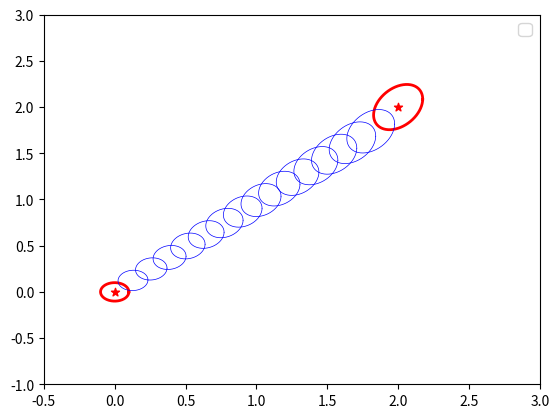
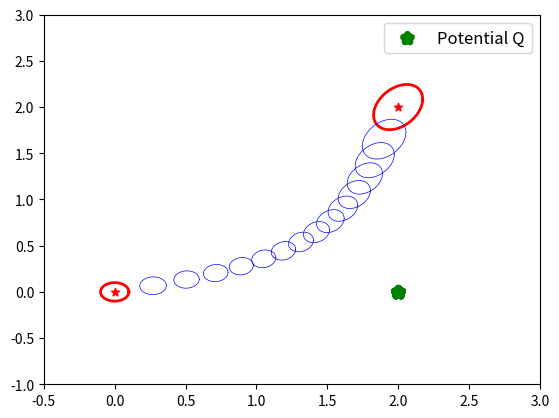
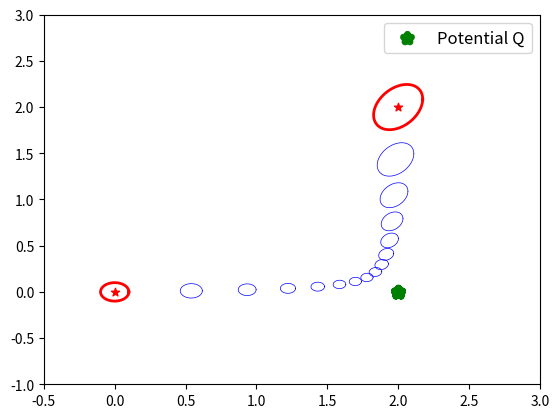
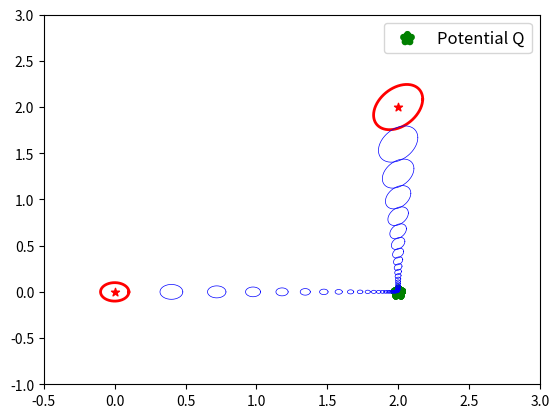

Here is the Python script that generated these plots, in order:
import numpy as np
import matplotlib.pyplot as plt
import numpy.linalg as LA
import math
from scipy.stats import multivariate_normal
from matplotlib.pyplot import figure

###################################################################
# Gaussian-LQR Schrodinger Bridge where marginals are Gaussians
# and we suppose the reference measure is a LQR loss:
# ell(xk,xk+1)=(xk-xk_star)^T Qk (xk-xk_star)
#             +   (xk+1-xk)^T Rk (xk+1-xk)
###################################################################

plotDebug=False

class graphix:
    # plot a 2D ellipsoid
    def plot_ellipsoid2d(ax,origin,Cov,col='r',zorder=1,label='',linestyle='dashed',linewidth=1):
        L=LA.cholesky(Cov)
        theta = np.deg2rad(np.arange(0.0, 360.0, 1.0))
        x = np.cos(theta)
        y = np.sin(theta)
        x,y=origin.reshape(2,1) + L.dot([x, y])
        ax.plot(x, y,linestyle=linestyle,color=col,zorder=zorder,label=label,linewidth=linewidth)

    def plot_process(ax,lqr_sb,Nsamples=0,step=1,plotQ=True):
        graphix.plot_ellipsoid2d(ax, lqr_sb.mu_0, lqr_sb.Sigma_0, col='r', zorder=3, linestyle='-', linewidth=2)
        ax.scatter(lqr_sb.mu_0[0], lqr_sb.mu_0[1], c='r', marker='*')
        graphix.plot_ellipsoid2d(ax, lqr_sb.mu_K, lqr_sb.Sigma_K, col='r', zorder=3, linestyle='-', linewidth=2)
        ax.scatter(lqr_sb.mu_K[0], lqr_sb.mu_K[1], c='r', marker='*')

        mean_traj = np.array(lqr_sb.mean_traj)

        #ax.plot(mean_traj[:, 0], mean_traj[:, 1], 'b-', label='Geodesic')
        for i in  range(0,Nsamples):
            traj=np.array(lqr_sb.sampleTraj())
            ax.plot(traj[:, 0], traj[:, 1], 'k',linestyle='-.',linewidth=2)
        # for k in range(1,K,100):
        for k in range(1, lqr_sb.K, step):
            graphix.plot_ellipsoid2d(ax, lqr_sb.mean_traj[k], lqr_sb.cov_traj[k], col='b', zorder=3, linestyle='-',linewidth=0.5)
            if k==1 and plotQ:
                ax.scatter(lqr_sb.x_star[k][0], lqr_sb.x_star[k][1], c='g', marker='*', label='Potential Q',linewidth=5)
                #graphix.plot_ellipsoid2d(ax, lqr_sb.x_star[k], lqr_sb.Q[k], col='g', zorder=3, linestyle='--', linewidth=1)
            if k>1 and plotQ:
                ax.scatter(lqr_sb.x_star[k][0], lqr_sb.x_star[k][1], c='g', marker='*',linewidth=5)
                #graphix.plot_ellipsoid2d(ax, lqr_sb.x_star[k], lqr_sb.Q[k], col='g', zorder=3, linestyle='--',linewidth=1)

    def plot_samples(ax, lqr_sb, Nsamples=1):
        for i in  range(0,Nsamples):
            traj=np.array(lqr_sb.sampleTraj())
            ax.plot(traj[:, 0], traj[:, 1], 'k',linestyle='-.',linewidth=0.5)

class LQR_SB:
    def __init__(self,mu_0, Sigma_0, mu_K, Sigma_K, x_star, Q, R,eps=1,nbPasses=1):
        self.K=len(x_star)
        self.mu_0=mu_0
        self.Sigma_0=Sigma_0
        self.mu_K = mu_K
        self.Sigma_K = Sigma_K
        self.x_star=x_star
        self.Q=Q
        self.R=R
        self.nbPasses=nbPasses
        self.eps=eps

        # default values of potentials
        self.alpha_0 = mu_0
        self.P_0 = LA.inv(Sigma_0)
        self.alpha_K = mu_K
        self.P_K = LA.inv(Sigma_K)

    def computePotentials(self):
        print("----- initialize FINAL potential as alpha_K= {} and P_K= {} -----".format(self.alpha_K, self.P_K))
        for numPass in range(0, self.nbPasses):
            # --- First Backward Pass: Compute suboptimal policy and cost-to-go ---
            if plotDebug:
                print("----- Backward pass numero {} ----".format(numPass + 1))
            alpha_list, P_list = LQR_SB.backward_potential(self.alpha_K, self.P_K, self.Q, self.x_star, self.R,self.eps)
            alpha_0 = alpha_list[0]
            P_0 = P_list[0]
            if plotDebug:
                print("----- propagate INITIAL potential is alpha_0= {} and P_0= {} -----".format(alpha_0, P_0))

            # Compute updated initial condition for forward pass
            self.P_0 = LA.inv(self.Sigma_0) - P_list[0]
            self.alpha_0 = LA.inv(self.P_0) @ (LA.inv(self.Sigma_0) @ self.mu_0 - P_list[0] @ alpha_list[0])
            if plotDebug:
                print("----- update INITIAL potential is alpha_0= {} and P_0= {} -----".format(self.alpha_0, self.P_0))

            # --- Forward Pass: Propagate potential and update alpha, P ---
            if plotDebug:
                print("----- Forward pass numero {} ----".format(numPass + 1))
            alpha_list, P_list = LQR_SB.forward_potential(self.alpha_0, self.P_0, self.Q, self.x_star, self.R,self.eps)
            alpha_K = alpha_list[-1]
            P_K = P_list[-1]
            if plotDebug:
                print("----- propagate FINAL potential is alpha_K= {} and P_K= {} -----".format(alpha_K, P_K))

            # Compute updated terminal condition for second backward pass
            self.P_K = LA.inv(self.Sigma_K) - P_list[-1]
            self.alpha_K = LA.inv(self.P_K) @ (LA.inv(self.Sigma_K) @ self.mu_K - P_list[-1] @ alpha_list[-1])
            if plotDebug:
                print("----- update FINAL potential is alpha_K= {} and P_K= {} -----".format(self.alpha_K, self.P_K))

    def computePotentials_plot(self,axsBackward,axsForward):
        print("----- initialize FINAL potential as alpha_K= {} and P_K= {} -----".format(self.alpha_K, self.P_K))
        iSigma_0 = LA.inv(self.Sigma_0)
        iSigma_K = LA.inv(self.Sigma_K)
        for numPass in range(0, self.nbPasses):
            # --- First Backward Pass: Compute suboptimal policy and cost-to-go ---
            if plotDebug:
                print("----- Backward pass numero {} ----".format(numPass + 1))
            alpha_list, P_list = LQR_SB.backward_potential(self.alpha_K, self.P_K, self.Q, self.x_star, self.R,self.eps)
            alpha_list = np.array(alpha_list)
            P_list = np.array(P_list)
            #P_list=P_list + self.P_0
            axsBackward[0,0].plot(range(0, K + 1), alpha_list[:, 0],label="pass {}".format(numPass))
            axsBackward[0, 0].scatter(0, self.mu_0[0],color='red',marker='*')
            axsBackward[0, 0].scatter(K, self.mu_K[0], color='red', marker='*')
            axsBackward[0,1].plot(range(0, K + 1), alpha_list[:, 1], label="pass {}".format(numPass))
            axsBackward[0, 1].scatter(0, self.mu_0[1], color='red', marker='*')
            axsBackward[0, 1].scatter(K, self.mu_K[1], color='red', marker='*')
            axsBackward[1,0].plot(range(0, K + 1), P_list[:, 0,0], label="pass {}".format(numPass))
            axsBackward[1, 0].scatter(0, iSigma_0[0,0], color='red', marker='*')
            axsBackward[1, 0].scatter(K, iSigma_K[0,0], color='red', marker='*')
            axsBackward[1,1].plot(range(0, K + 1), P_list[:, 1,1], label="pass {}".format(numPass))
            axsBackward[1, 1].scatter(0, iSigma_0[1,1], color='red', marker='*')
            axsBackward[1, 1].scatter(K, iSigma_K[1,1], color='red', marker='*')

            alpha_0_minus = alpha_list[0]
            P_0_minus = P_list[0]
            if plotDebug:
                print("----- propagate INITIAL potential is alpha_0= {} and P_0= {} -----".format(alpha_0_minus, P_0_minus))

            # Compute updated initial condition for forward pass
            self.P_0 = LA.inv(self.Sigma_0) - P_0_minus
            self.alpha_0 = LA.inv(self.P_0) @ (LA.inv(self.Sigma_0) @ self.mu_0 - P_0_minus @ alpha_0_minus)
            if plotDebug:
                print("----- update INITIAL potential is alpha_0= {} and P_0= {} -----".format(self.alpha_0, self.P_0))

            # --- Forward Pass: Propagate potential and update alpha, P ---
            if plotDebug:
                print("----- Forward pass numero {} ----".format(numPass + 1))
            alpha_list, P_list = LQR_SB.forward_potential(self.alpha_0, self.P_0, self.Q, self.x_star, self.R,self.eps)
            alpha_list = np.array(alpha_list)
            P_list = np.array(P_list)
            axsForward[0, 0].plot(range(0, K + 1), alpha_list[:, 0], label="pass {}".format(numPass))
            axsForward[0, 0].scatter(0, self.mu_0[0], color='red', marker='*')
            axsForward[0, 0].scatter(K, self.mu_K[0], color='red', marker='*')
            axsForward[0, 1].plot(range(0, K + 1), alpha_list[:, 1], label="pass {}".format(numPass))
            axsForward[0, 1].scatter(0, self.mu_0[1], color='red', marker='*')
            axsForward[0, 1].scatter(K, self.mu_K[1], color='red', marker='*')
            axsForward[1, 0].plot(range(0, K + 1), P_list[:, 0, 0], label="pass {}".format(numPass))
            axsForward[1, 0].scatter(0, self.Sigma_0[0, 0], color='red', marker='*')
            axsForward[1, 0].scatter(K, self.Sigma_K[0, 0], color='red', marker='*')
            axsForward[1, 1].plot(range(0, K + 1), P_list[:, 1, 1], label="pass {}".format(numPass))
            axsForward[1, 1].scatter(0, self.Sigma_0[1, 1], color='red', marker='*')
            axsForward[1, 1].scatter(K, self.Sigma_K[1, 1], color='red', marker='*')

            alpha_K_plus = alpha_list[-1]
            P_K_plus = P_list[-1]
            if plotDebug:
                print("----- propagate FINAL potential is alpha_K= {} and P_K= {} -----".format(alpha_K_plus, P_K_plus))

            # Compute updated terminal condition for second backward pass
            self.P_K = LA.inv(self.Sigma_K) - P_K_plus
            self.alpha_K = LA.inv(self.P_K) @ (LA.inv(self.Sigma_K) @ self.mu_K - P_K_plus @ alpha_K_plus)
            if plotDebug:
                print("----- update FINAL potential is alpha_K= {} and P_K= {} -----".format(self.alpha_K, self.P_K))



    def computeProcess(self):
        alpha_list, P_list, self.policy_bias, self.policy_gain, self.policy_cov = LQR_SB.backward_policy(self.alpha_K, self.P_K, self.Q, self.x_star, self.R,self.eps)
        self.mean_traj, self.cov_traj = LQR_SB.forward_marginal(self.mu_0, self.Sigma_0, self.policy_bias, self.policy_gain, self.policy_cov)

    def sampleTraj(self):
        return LQR_SB.forward_traj(self.mu_0, self.Sigma_0, self.policy_bias,self.policy_gain, self.policy_cov)

    ###################################################################
    # backward_potential
    # Starting from a final quadratic cost VK
    # we build the final Gaussian potential exp(-VK) propto N(alphaK,PK)
    # and propagate it from t=K to t=0 through LQR ref measure
    # to compute intermediate potentials exp(-Vk) propto N(alphak,Pk)
    ###################################################################
    @staticmethod
    def backward_potential(alpha_K, P_K, Q, x_star, R,eps):
        K=len(x_star)
        alpha_k = alpha_K
        P_k = P_K
        alpha_list = []
        P_list = []
        alpha_list.insert(0,alpha_k)
        P_list.insert(0,P_k)

        for k in range(K - 1, -1,-1):
            if plotDebug:
                print("Backward pass - iteration number {}".format(k))
            P_k = Q[k]/eps + P_k - P_k @ LA.inv(R[k]/eps + P_k) @ P_k
            alpha_k = alpha_k + LA.inv(P_k) @ (Q[k]/eps) @ (x_star[k] - alpha_k)

            alpha_list.insert(0,alpha_k)
            P_list.insert(0,P_k)

            if plotDebug:
                print("alpha_k=", alpha_k)
                print("P_k=", P_k)

        return alpha_list, P_list


    ###################################################################
    # forward_potential
    # Starting from a newly update cost V0
    # we build the Gaussian potential exp(-V0) propto N(alpha0,P0)
    # and propagate it from t=0 to t=K through LQR ref measure
    # to compute intermediate potentials exp(-Vk) propto N(alphak,Pk)
    ###################################################################
    @staticmethod
    def forward_potential(alpha_0, P_0,Q, x_star, R, eps):
        K=len(x_star)
        alpha_k = alpha_0
        P_k = P_0
        alpha_list = []
        P_list = []
        alpha_list.append(alpha_k)
        P_list.append(P_k)

        for k in range(0,K,1):
            if plotDebug:
                print("Forward pass - iteration number {}".format(k))
            alpha_k = LA.inv(Q[k]/eps + P_k) @ (Q[k] @ x_star[k]/eps + P_k @ alpha_k)
            P_k = LA.inv(eps*LA.inv(R[k]) + LA.inv(Q[k]/eps + P_k))

            alpha_list.append(alpha_k)
            P_list.append(P_k)

            if plotDebug:
                print("alpha_k=", alpha_k)
                print("P_k=", P_k)

        return alpha_list, P_list

    ###################################################################
    # forward_potential
    # Starting from a newly update cost V0
    # we build the Gaussian potential exp(-V0) propto N(alpha0,P0)
    # and propagate it from t=0 to t=K through LQR ref measure
    # to compute intermediate potentials exp(-Vk) propto N(alphak,Pk)
    ###################################################################
    @staticmethod
    def forward_potential_Dirac(delta_0, Q, x_star, R):
        K=len(x_star)
        alpha_k = delta_0
        P_k = R[0]
        alpha_list = []
        P_list = []
        alpha_list.append(alpha_k)
        P_list.append(P_k)
        alpha_list.append(alpha_k)
        P_list.append(P_k)

        for k in range(1,K,1):
            if plotDebug:
                print("Forward pass - iteration number {}".format(k))
            alpha_k = LA.inv(Q[k]/eps + P_k) @ (Q[k] @ x_star[k]/eps + P_k @ alpha_k)
            P_k = LA.inv(eps*LA.inv(R[k]) + LA.inv(Q[k]/eps + P_k))

            alpha_list.append(alpha_k)
            P_list.append(P_k)

            if plotDebug:
                print("alpha_k=", alpha_k)
                print("P_k=", P_k)

        return alpha_list, P_list

    ###################################################################
    # backward_policy
    # Identical to backward_potential but we compute also the
    # optimal policy p(uk|xk)=N(beta_k + K_k.xk ,iS_k) on the path
    # the potential V0 and VK are supposed to have converged
    # before calling this
    ###################################################################
    @staticmethod
    def backward_policy(alpha_K, P_K,Q, x_star, R, eps):
        K=len(x_star)
        policy_cov = []
        policy_gain = []
        policy_bias = []
        alpha_k = alpha_K
        P_k = P_K
        alpha_list = []
        P_list = []
        alpha_list.insert(0, alpha_k)
        P_list.insert(0, P_k)

        for k in range(K - 1, -1,-1):
            # Update policy
            S_k = R[k]/eps + P_k
            iS_k=LA.inv(S_k)
            Beta_k=iS_k @ P_k @ alpha_k
            Gain_k=-iS_k @ P_k
            Cov_k = iS_k
            policy_bias.insert(0,Beta_k)
            policy_gain.insert(0,Gain_k)
            policy_cov.insert(0,Cov_k)

            # Update cost-to-go
            P_k = Q[k]/eps + P_k - P_k @ LA.inv(R[k]/eps + P_k) @ P_k
            alpha_k = alpha_k + LA.inv(P_k) @ (Q[k]/eps) @ (x_star[k] - alpha_k)
            if plotDebug:
                print("alpha_k=", alpha_k)
                print("P_k=", P_k)
            alpha_list.insert(0, alpha_k)
            P_list.insert(0, P_k)

        return alpha_list, P_list, policy_bias,policy_gain,policy_cov



    ###################################################################
    # forward_traj
    # We compute here the closed loop optimal trajectory
    # as Gaussian marginals N(mu_k,Sigma_k) from k=0 to k=K
    # starting from the prior marginal N(mu_0,Sigma_0)
    # and hopefully ending at the final marginal N(mu_K,Sigma_K)
    # (we must end to it if the potentials V0 and VK have converged)
    ###################################################################
    @staticmethod
    def forward_marginal(mu_0, Sigma_0,policy_bias,policy_gain,policy_cov):
        K = len(policy_bias)
        dt=1
        d=mu_0.shape[0]
        mu_k = mu_0
        Sigma_k = Sigma_0

        mean_traj = []
        cov_traj = []

        mean_traj.append(mu_k)
        cov_traj.append(Sigma_k)

        if plotDebug:
            print("mu_k=", mu_k)
            print("Sigma_k=", Sigma_k)
        for k in range(0,K,1):
            A=np.identity(d)+dt *policy_gain[k]
            iSk=policy_cov[k]
            b=dt*policy_bias[k]
            mu_k = b + A @ mu_k
            Sigma_k = iSk + A @ Sigma_k @ A.T

            if plotDebug:
                print("iSk=", iSk)
                print("A=", A)
                print("mu_k=",mu_k)
                print("Sigma_k=", Sigma_k)

            mean_traj.append(mu_k)
            cov_traj.append(Sigma_k)

        return mean_traj, cov_traj

    @staticmethod
    def forward_traj(mu_0, Sigma_0, policy_bias, policy_gain, policy_cov):
        K = len(policy_bias)
        d = mu_0.shape[0]

        traj=[]
        x_0 = np.random.multivariate_normal(mu_0,Sigma_0)
        x_k=x_0
        traj.append(x_k)

        for k in range(0, K, 1):
            x_k = np.random.multivariate_normal(policy_bias[k] + x_k + policy_gain[k] @ x_k, policy_cov[k])
            traj.append(x_k)

        return traj

    @staticmethod
    def forward_marginal_Dirac(delta0,R0,policy_bias,policy_gain,policy_cov):
        K = len(policy_bias)
        dt=1
        d=delta0.shape[0]
        mu_k = delta0
        Sigma_k = R0

        mean_traj = []
        cov_traj = []

        mean_traj.append(mu_k)
        cov_traj.append(Sigma_k)
        mean_traj.append(mu_k)
        cov_traj.append(Sigma_k)

        for k in range(1,K,1):
            A=np.identity(d)+dt *policy_gain[k]
            iSk=policy_cov[k]
            b=dt*policy_bias[k]
            mu_k = b + A @ mu_k
            Sigma_k = iSk + A @ Sigma_k @ A.T

            if plotDebug:
                print("iSk=", iSk)
                print("A=", A)
                print("mu_k=",mu_k)
                print("Sigma_k=", Sigma_k)

            mean_traj.append(mu_k)
            cov_traj.append(Sigma_k)

        return mean_traj, cov_traj

if __name__ == "__main__":

    #TEST = ["Test0"]
    TEST=["Test1-1","Test1-2","Test1-3","Test1-4"]
    #TEST = ["Test2-1", "Test2-2", "Test2-3"]
    #TEST = ["Test2-4"]
    #TEST = ["Test3-1","Test3-2"]

    if "Test0" in TEST:
        print("----- Initialization ----")
        K = 15  # Number of time steps
        nbPasses = 5
        dt = 1
        d = 2  # Dimension of the state space
        eps = 1e-3  # for eps smaller the convergence is slower, increase the number of passes
        r = 1  # r=1: Bures / r<1 Entropic Bures
        q = 0.02

        # Define Gaussian marginals
        mu_0 = np.array([0.0, 0.0])
        Sigma_0 = 0.01*np.identity(d)

        mu_K = np.array([2.0, 2.0])
        Sigma_K = 0.03*np.identity(d)

        # Define Q and R matrices
        Q = [q* dt * np.identity(d) for i in range(K)]
        R = [r * np.identity(d) for _ in range(K)]

        # Define desired trajectory
        x_star = [np.array([2.0, 0.0]) for i in range(K)]

        lqr_sb=LQR_SB(mu_0, Sigma_0, mu_K, Sigma_K, x_star, Q, R,eps,nbPasses=nbPasses)

        fig, axs= plt.subplots(2,2,figsize=(8, 6))
        fig2, axs2 = plt.subplots(2, 2, figsize=(8, 6))
        lqr_sb.computePotentials_plot(axs,axs2)
        #plt.title("convergence of alpha0")
        axs[0,0].legend()
        #axs[0,1].legend()
        #axs[1,0].legend()
        #axs[1,1].legend()
        axs[0, 0].set_title("alpha[{}]".format(0))
        axs[0,1].set_title("alpha[{}]".format(1))
        axs[1,0].set_title("P[{}{}]".format(0,0))
        axs[1,1].set_title("P[{}{}]".format(1,1))
        plt.savefig("PotentialEvolutionBackward.png")



        axs2[0, 0].legend()
        axs2[0, 0].set_title("alpha[{}]".format(0))
        axs2[0, 1].set_title("alpha[{}]".format(1))
        axs2[1, 0].set_title("P[{}{}]".format(0, 0))
        axs2[1, 1].set_title("P[{}{}]".format(1, 1))
        plt.savefig("PotentialEvolutionForward.png")
        plt.show()

        #lqr_sb.computeProcess()
        print("----- we start from the Gaussian marginal mu_0= {} and Sigma_0= {} -----".format(mu_0, Sigma_0))
        print("----- we end ate the Gaussian marginal mu_K= {} and Sigma_K= {}  -----".format(lqr_sb.mean_traj[-1], lqr_sb.cov_traj[-1]))
        print("----- we should end at the Gaussian marginal mu_K= {} and Sigma_K= {}  -----".format(mu_K, Sigma_K))
        # if the Gaussian marginals does not fit that probably mean the potentials V0 and VK have not well converged

        # Visualization
        fig, ax = plt.subplots()
        #graphix.plot_process(ax, lqr_sb,plotQ=False)
        ax.set_xlim(-0.5, 3)
        ax.set_ylim(-1, 3)
        ax.legend( fontsize=12)
        plt.savefig("Test1_1.png")
        plt.show()

    if "Test1-1" in TEST:
        print("----- Initialization ----")
        K = 15  # Number of time steps
        nbPasses=5
        dt=1
        d = 2  # Dimension of the state space
        eps=1e-3 # for eps smaller the convergence is slower, increase the number of passes
        r=1 # r=1: Bures / r<1 Entropic Bures
        q=0

        # Define Gaussian marginals
        mu_0 = np.array([0.0, 0.0])
        Sigma_0 = 0.01*np.identity(d)

        mu_K = np.array([2.0, 2.0])
        Sigma_K = 0.03*np.array([[1.0, 0.5],[0.5, 2.0]])

        # Define Q and R matrices
        Q = [q* dt * np.identity(d) for i in range(K)]
        R = [r * np.identity(d) for _ in range(K)]

        # Define desired trajectory
        x_star = [np.array([2.0, 0.0]) for i in range(K)]

        lqr_sb=LQR_SB(mu_0, Sigma_0, mu_K, Sigma_K, x_star, Q, R,eps,nbPasses=nbPasses)
        lqr_sb.computePotentials()
        lqr_sb.computeProcess()
        print("----- we start from the Gaussian marginal mu_0= {} and Sigma_0= {} -----".format(mu_0, Sigma_0))
        print("----- we end ate the Gaussian marginal mu_K= {} and Sigma_K= {}  -----".format(lqr_sb.mean_traj[-1], lqr_sb.cov_traj[-1]))
        print("----- we should end at the Gaussian marginal mu_K= {} and Sigma_K= {}  -----".format(mu_K, Sigma_K))
        # if the Gaussian marginals does not fit that probably mean the potentials V0 and VK have not well converged

        # Visualization
        fig, ax = plt.subplots()
        graphix.plot_process(ax, lqr_sb,plotQ=False)
        ax.set_xlim(-0.5, 3)
        ax.set_ylim(-1, 3)
        ax.legend( fontsize=12)
        plt.savefig("Test1_1.png")
        plt.show()

    if "Test1-2" in TEST:
        print("----- Initialization ----")
        K = 15  # Number of time steps
        nbPasses = 3
        dt = 1
        d = 2  # Dimension of the state space
        eps = 1e-3  # for eps smaller the convergence is slower, increase the number of passes
        r = 1  # r=1: Bures / r<1 Entropic Bures
        q = 0.02

        # Define Gaussian marginals
        mu_0 = np.array([0.0, 0.0])
        Sigma_0 = 0.01*np.identity(d)

        mu_K = np.array([2.0, 2.0])
        Sigma_K = 0.03*np.array([[1.0, 0.5],[0.5, 2.0]])

        # Define Q and R matrices
        Q = [q* dt * np.identity(d) for i in range(K)]
        R = [r * np.identity(d) for _ in range(K)]

        # Define desired trajectory
        x_star = [np.array([2.0, 0.0]) for i in range(K)]

        lqr_sb=LQR_SB(mu_0, Sigma_0, mu_K, Sigma_K, x_star, Q, R,eps,nbPasses=nbPasses)
        lqr_sb.computePotentials()
        lqr_sb.computeProcess()
        print("----- we start from the Gaussian marginal mu_0= {} and Sigma_0= {} -----".format(mu_0, Sigma_0))
        print("----- we end ate the Gaussian marginal mu_K= {} and Sigma_K= {}  -----".format(lqr_sb.mean_traj[-1], lqr_sb.cov_traj[-1]))
        print("----- we should end at the Gaussian marginal mu_K= {} and Sigma_K= {}  -----".format(mu_K, Sigma_K))
        # if the Gaussian marginals does not fit that probably mean the potentials V0 and VK have not well converged

        # Visualization
        fig, ax = plt.subplots()
        graphix.plot_process(ax, lqr_sb, plotQ=True)
        ax.set_xlim(-0.5, 3)
        ax.set_ylim(-1, 3)
        ax.legend( fontsize=12)
        plt.savefig("Test1_2.png")
        plt.show()

    if "Test1-3" in TEST:
        print("----- Initialization ----")
        K = 15  # Number of time steps
        nbPasses = 30
        dt = 1
        d = 2  # Dimension of the state space
        eps = 1e-3  # for eps smaller the convergence is slower, increase the number of passes
        r = 1  # r=1: Bures / r<1 Entropic Bures
        q = 0.1

        # Define Gaussian marginals
        mu_0 = np.array([0.0, 0.0])
        Sigma_0 = 0.01*np.identity(d)

        mu_K = np.array([2.0, 2.0])
        Sigma_K = 0.03*np.array([[1.0, 0.5],[0.5, 2.0]])

        # Define Q and R matrices
        Q = [q* dt * np.identity(d) for i in range(K)]
        R = [r * dt * np.identity(d) for _ in range(K)]

        # Define desired trajectory
        x_star = [np.array([2.0, 0.0]) for i in range(K)]

        lqr_sb=LQR_SB(mu_0, Sigma_0, mu_K, Sigma_K, x_star, Q, R,eps)
        lqr_sb.computePotentials()
        lqr_sb.computeProcess()
        print("----- we start from the Gaussian marginal mu_0= {} and Sigma_0= {} -----".format(mu_0, Sigma_0))
        print("----- we end ate the Gaussian marginal mu_K= {} and Sigma_K= {}  -----".format(lqr_sb.mean_traj[-1], lqr_sb.cov_traj[-1]))
        print("----- we should end at the Gaussian marginal mu_K= {} and Sigma_K= {}  -----".format(mu_K, Sigma_K))
        # if the Gaussian marginals does not fit that probably mean the potentials V0 and VK have not well converged

        # Visualization
        fig, ax = plt.subplots()
        graphix.plot_process(ax, lqr_sb)
        ax.set_xlim(-0.5, 3)
        ax.set_ylim(-1, 3)
        ax.legend( fontsize=12)
        plt.savefig("Test1_3.png")
        plt.show()

    if "Test1-4" in TEST:
        print("----- Initialization ----")
        K = 50  # Number of time steps
        nbPasses = 30
        dt = 1
        d = 2  # Dimension of the state space
        eps = 1e-3  # for eps smaller the convergence is slower, increase the number of passes
        r = 10  # r=1: Bures / r<1 Entropic Bures
        q = 0.5

        # Define Gaussian marginals
        mu_0 = np.array([0.0, 0.0])
        Sigma_0 = 0.01*np.identity(d)

        mu_K = np.array([2.0, 2.0])
        Sigma_K = 0.03*np.array([[1.0, 0.5],[0.5, 2.0]])

        # Define Q and R matrices
        Q = [q* dt * np.identity(d) for i in range(K)]
        R = [r * dt * np.identity(d) for _ in range(K)]

        # Define desired trajectory
        x_star = [np.array([2.0, 0.0]) for i in range(K)]

        lqr_sb=LQR_SB(mu_0, Sigma_0, mu_K, Sigma_K, x_star, Q, R,eps)
        lqr_sb.computePotentials()
        lqr_sb.computeProcess()
        print("----- we start from the Gaussian marginal mu_0= {} and Sigma_0= {} -----".format(mu_0, Sigma_0))
        print("----- we end ate the Gaussian marginal mu_K= {} and Sigma_K= {}  -----".format(lqr_sb.mean_traj[-1], lqr_sb.cov_traj[-1]))
        print("----- we should end at the Gaussian marginal mu_K= {} and Sigma_K= {}  -----".format(mu_K, Sigma_K))
        # if the Gaussian marginals does not fit that probably mean the potentials V0 and VK have not well converged

        # Visualization
        fig, ax = plt.subplots()
        graphix.plot_process(ax, lqr_sb)
        ax.set_xlim(-0.5, 3)
        ax.set_ylim(-1, 3)
        ax.legend( fontsize=12)
        plt.savefig("Test1_4.png")
        plt.show()

    if "Test2-1" in TEST:
        print("----- Initialization ----")
        K = 100  # Number of time steps
        nbPasses = 1
        dt = 1
        d = 2  # Dimension of the state space
        eps = 1e-3  # for eps smaller the convergence is slower, increase the number of passes
        r = 10  # r=1: Bures / r<1 Entropic Bures
        q = 0.1

        # Define Gaussian marginals
        mu_0 = np.array([0.0, 0.0])
        Sigma_0 = 0.1 * np.array([[3.0, 0.7], [0.7, 0.2]])

        mu_K = np.array([10.0, 0.0])
        Sigma_K = 0.3 * np.array([[1.0, 0.5], [0.5, 2.0]])

        # Define Q and R matrices
        Q = [q* dt * np.identity(d) for i in range(K)]
        R = [r * dt * np.identity(d) for _ in range(K)]

        # Define desired trajectory
        x_star = [np.array([3.0, -4.0]) if i in range(0,int(K/2)) else np.array([6.0, 4.0]) for i in range(K)]

        lqr_sb=LQR_SB(mu_0, Sigma_0, mu_K, Sigma_K, x_star, Q, R,eps)
        lqr_sb.computePotentials()
        lqr_sb.computeProcess()
        print("----- we start from the Gaussian marginal mu_0= {} and Sigma_0= {} -----".format(mu_0, Sigma_0))
        print("----- we end ate the Gaussian marginal mu_K= {} and Sigma_K= {}  -----".format(lqr_sb.mean_traj[-1], lqr_sb.cov_traj[-1]))
        print("----- we should end at the Gaussian marginal mu_K= {} and Sigma_K= {}  -----".format(mu_K, Sigma_K))
        # if the Gaussian marginals does not fit that probably mean the potentials V0 and VK have not well converged

        # Visualization
        fig, ax = plt.subplots()
        graphix.plot_process(ax, lqr_sb)
        ax.set_xlim(-1, 11)
        ax.set_ylim(-5, 5)
        ax.legend( fontsize=12)
        plt.title("Zig-zag", fontweight="bold", fontsize=16)
        plt.savefig("ZigZag.png")
        plt.show()

    if "Test2-2" in TEST:
        print("----- Initialization ----")
        K = 200  # Number of time steps
        nbPasses = 1
        dt = 1
        d = 2  # Dimension of the state space
        eps = 1e-3  # for eps smaller the convergence is slower, increase the number of passes
        r = 10  # r=1: Bures / r<1 Entropic Bures
        q = 0.2

        # Define Gaussian marginals
        mu_0 = np.array([0.0, 0.0])
        Sigma_0 = 0.5 * np.identity(2)

        mu_K = np.array([10.0, 0.0])
        Sigma_K = 0.5 * np.identity(2)

        # Define Q and R matrices
        Q = [q *  np.array([[1.0, -1], [-1, 2]]) for i in range(K)]
        R = [r *  np.identity(d) for _ in range(K)]

        # Define desired trajectory
        x_star = [np.array([5.0, 0.0])  for i in range(K)]

        lqr_sb=LQR_SB(mu_0, Sigma_0, mu_K, Sigma_K, x_star, Q, R,eps)
        lqr_sb.computePotentials()
        lqr_sb.computeProcess()
        print("----- we start from the Gaussian marginal mu_0= {} and Sigma_0= {} -----".format(mu_0, Sigma_0))
        print("----- we end ate the Gaussian marginal mu_K= {} and Sigma_K= {}  -----".format(lqr_sb.mean_traj[-1], lqr_sb.cov_traj[-1]))
        print("----- we should end at the Gaussian marginal mu_K= {} and Sigma_K= {}  -----".format(mu_K, Sigma_K))
        # if the Gaussian marginals does not fit that probably mean the potentials V0 and VK have not well converged

        # Visualization
        fig, ax = plt.subplots()
        graphix.plot_process(ax, lqr_sb)
        ax.set_xlim(-1, 11)
        ax.set_ylim(-5, 5)
        ax.legend( fontsize=12)
        plt.title("Twister", fontweight="bold", fontsize=16)
        plt.savefig("Twister.png")
        plt.show()

    if "Test2-3" in TEST:
        print("----- Initialization ----")
        K = 100  # Number of time steps
        nbPasses = 1
        dt = 1
        d = 2  # Dimension of the state space
        eps = 1e-3  # for eps smaller the convergence is slower, increase the number of passes
        r = 10  # r=1: Bures / r<1 Entropic Bures
        q = 0.2

        # Define Gaussian marginals
        mu_0 = np.array([0.0, 0.0])
        Sigma_0 = 0.5 * np.identity(2)

        mu_K = np.array([10.0, 0.0])
        Sigma_K = 0.5 * np.identity(2)

        # Define Q and R matrices
        Q = [q * np.identity(d) if i in range(0,int(K/2)) else 1e-6 * np.identity(d) for i in range(K)]
        R = [r *  np.identity(d) for _ in range(K)]

        # Define desired trajectory
        x_star = [np.array([4.0, 2]) if i in range(0, int(K / 6)) else np.array([2.0, 5]) if i in range(int(K / 6),int(K / 3)) else np.array([.0, 2]) for i in range(K)]

        lqr_sb=LQR_SB(mu_0, Sigma_0, mu_K, Sigma_K, x_star, Q, R,eps)
        lqr_sb.computePotentials()
        lqr_sb.computeProcess()
        print("----- we start from the Gaussian marginal mu_0= {} and Sigma_0= {} -----".format(mu_0, Sigma_0))
        print("----- we end ate the Gaussian marginal mu_K= {} and Sigma_K= {}  -----".format(lqr_sb.mean_traj[-1], lqr_sb.cov_traj[-1]))
        print("----- we should end at the Gaussian marginal mu_K= {} and Sigma_K= {}  -----".format(mu_K, Sigma_K))
        # if the Gaussian marginals does not fit that probably mean the potentials V0 and VK have not well converged

        # Visualization
        fig, ax = plt.subplots()
        graphix.plot_process(ax, lqr_sb)
        ax.set_xlim(-1, 11)
        ax.set_ylim(-2, 9)
        ax.legend( fontsize=12)
        plt.title("Scoubidou", fontweight="bold", fontsize=16)
        plt.savefig("Scoubidou.png")
        plt.show()

    if "Test2-4" in TEST:
        print("----- Initialization ----")
        K = 15  # Number of time steps
        nbPasses = 1
        dt = 1
        d = 2  # Dimension of the state space
        #eps = 1e-3  # for eps smaller the convergence is slower, increase the number of passes
        r = 1  # r=1: Bures / r<1 Entropic Bures
        q = 10
        #######  divide matrix Q by 50 in plot elliposid above for better visu ######

        # Define Gaussian marginals
        mu_0 = np.array([0.0, 0.0])
        Sigma_0 = 0.1 * np.identity(2)

        mu_K = np.array([10.0, 0.0])
        Sigma_K = 0.1 * np.identity(2)

        # Define Q and R matrices
        Q = [q *  np.identity(d) for i in range(K)]
        R = [r *  np.identity(d) for _ in range(K)]

        # Define desired trajectory
        x_star = [np.array([5.0, 0.0])  for i in range(K)]
        x_star=np.array(x_star)
        x_star[0]=mu_0
        dt=10/K
        for i in range(1,K):
            x_star[i,0]=x_star[i-1,0]+dt
            x_star[i, 1]=math.sin(x_star[i, 0])

        lqr_sb=LQR_SB(mu_0, Sigma_0, mu_K, Sigma_K, x_star, Q, R,eps)
        lqr_sb.computePotentials()
        lqr_sb.computeProcess()
        print("----- we start from the Gaussian marginal mu_0= {} and Sigma_0= {} -----".format(mu_0, Sigma_0))
        print("----- we end ate the Gaussian marginal mu_K= {} and Sigma_K= {}  -----".format(lqr_sb.mean_traj[-1], lqr_sb.cov_traj[-1]))
        print("----- we should end at the Gaussian marginal mu_K= {} and Sigma_K= {}  -----".format(mu_K, Sigma_K))
        # if the Gaussian marginals does not fit that probably mean the potentials V0 and VK have not well converged

        # Visualization
        fig, ax = plt.subplots()
        graphix.plot_process(ax, lqr_sb)
        ax.set_xlim(-1, 11)
        ax.set_ylim(-5, 5)
        ax.legend( fontsize=12)
        plt.title("Wave", fontweight="bold", fontsize=16)
        plt.savefig("Wave.png")
        plt.show()

    if "Test3-1" in TEST:
        print("----- Initialization ----")
        K = 10  # Number of time steps
        nbPasses=1
        dt=1
        d = 2  # Dimension of the state space
        eps=1 # for eps smaller the convergence is slower, increase the number of passes
        r=100 # r=1: Bures / r<1 Entropic Bures
        q=0
        seed=1
        np.random.seed(seed)

        # Define Gaussian marginals
        mu_0 = np.array([0.0, 0.0])
        Sigma_0 = 1e-4*np.identity(d)

        mu_K = np.array([2.0, 2.0])
        Sigma_K = 1e-4*np.identity(d)

        # Define Q and R matrices
        Q = [q* dt * np.identity(d) for i in range(K)]
        R = [r * np.identity(d) for _ in range(K)]

        # Define desired trajectory
        x_star = [np.array([1.0, 1.0]) for i in range(K)]

        lqr_sb=LQR_SB(mu_0, Sigma_0, mu_K, Sigma_K, x_star, Q, R,eps)
        lqr_sb.computePotentials()
        lqr_sb.computeProcess()
        print("----- we start from the Gaussian marginal mu_0= {} and Sigma_0= {} -----".format(mu_0, Sigma_0))
        print("----- we end ate the Gaussian marginal mu_K= {} and Sigma_K= {}  -----".format(lqr_sb.mean_traj[-1], lqr_sb.cov_traj[-1]))
        print("----- we should end at the Gaussian marginal mu_K= {} and Sigma_K= {}  -----".format(mu_K, Sigma_K))
        # if the Gaussian marginals does not fit that probably mean the potentials V0 and VK have not well converged

        # Visualization
        fig, ax = plt.subplots()
        graphix.plot_process(ax, lqr_sb,plotQ=False,Nsamples=5)
        #raphix.plot_samples(ax, lqr_sb,Nsamples=1)
        ax.set_xlim(-0.5, 3)
        ax.set_ylim(-1, 3)
        ax.legend( fontsize=12)
        plt.savefig("BrownianBridge.png")
        plt.show()

    if "Test3-2" in TEST:
        print("----- Initialization ----")
        K = 20  # Number of time steps
        nbPasses=1
        dt=1
        d = 2  # Dimension of the state space
        eps=1e-3 # for eps smaller the convergence is slower, increase the number of passes
        r=10 # r=1: Bures / r<1 Entropic Bures
        q=0.3
        seed = 1
        np.random.seed(seed)

        # Define Gaussian marginals
        mu_0 = np.array([0.0, 0.0])
        Sigma_0 = 0.03*np.identity(d)

        mu_K = np.array([2.0, 2.0])
        Sigma_K = 0.03*np.identity(d)

        # Define Q and R matrices
        Q = [q* dt * np.identity(d) for i in range(K)]
        R = [r * np.identity(d) for _ in range(K)]

        # Define desired trajectory
        x_star = [np.array([1.0, 1.0]) for i in range(K)]

        lqr_sb=LQR_SB(mu_0, Sigma_0, mu_K, Sigma_K, x_star, Q, R,eps)
        lqr_sb.computePotentials()
        lqr_sb.computeProcess()
        print("----- we start from the Gaussian marginal mu_0= {} and Sigma_0= {} -----".format(mu_0, Sigma_0))
        print("----- we end ate the Gaussian marginal mu_K= {} and Sigma_K= {}  -----".format(lqr_sb.mean_traj[-1], lqr_sb.cov_traj[-1]))
        print("----- we should end at the Gaussian marginal mu_K= {} and Sigma_K= {}  -----".format(mu_K, Sigma_K))
        # if the Gaussian marginals does not fit that probably mean the potentials V0 and VK have not well converged

        # Visualization
        fig, ax = plt.subplots()
        graphix.plot_process(ax, lqr_sb,plotQ=True,Nsamples=5)
        #raphix.plot_samples(ax, lqr_sb,Nsamples=1)
        ax.set_xlim(-1, 3)
        ax.set_ylim(-1, 3)
        ax.legend( fontsize=12)
        plt.savefig("BrownianBridgeQ.png")
        plt.show()
